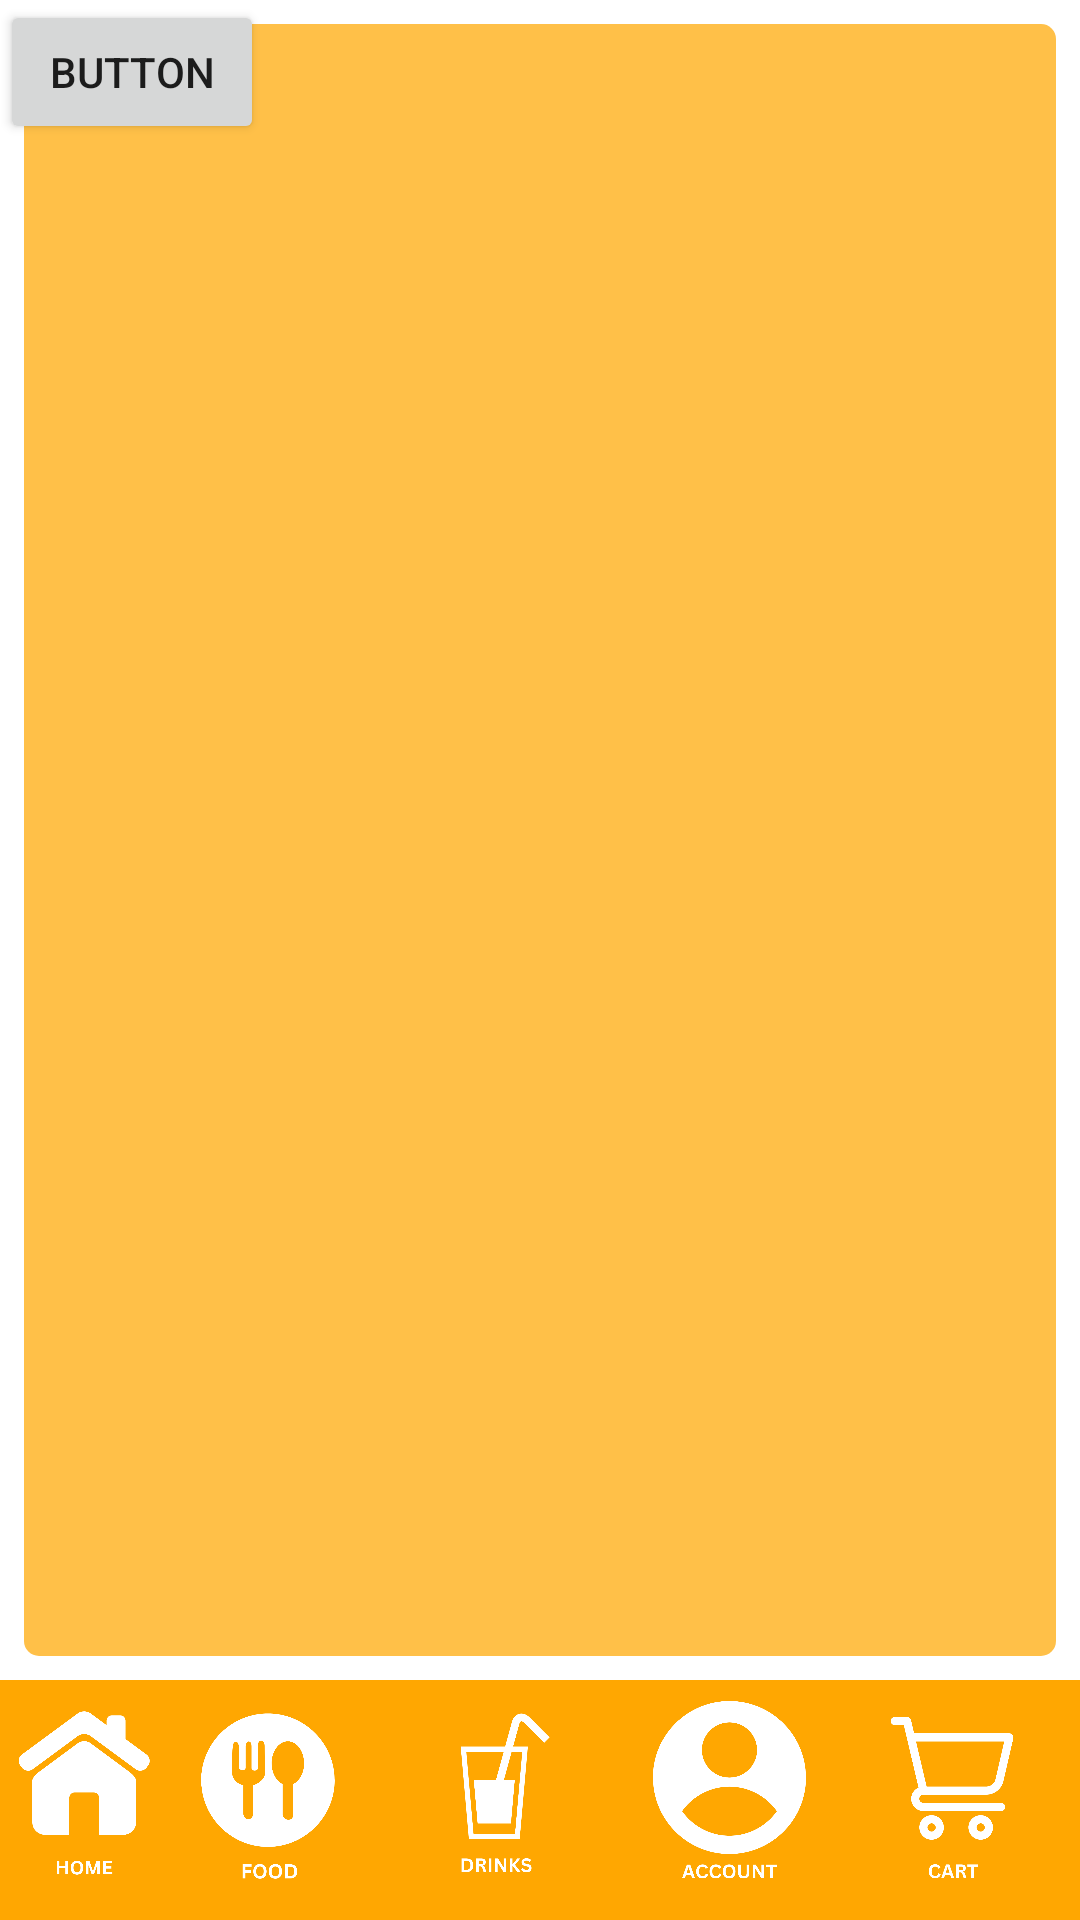

Reconstruct the res/layout file that produces this screen, plus the resources it refers to.
<!-- AndroidManifest.xml: application theme AppTheme -->
<!-- res/layout/activity_foods.xml -->
<?xml version="1.0" encoding="utf-8"?>
<androidx.drawerlayout.widget.DrawerLayout
    xmlns:android="http://schemas.android.com/apk/res/android"
    xmlns:app="http://schemas.android.com/apk/res-auto"
    xmlns:tools="http://schemas.android.com/tools"
    android:layout_width="match_parent"
    android:layout_height="match_parent"
    android:id="@+id/foods"
    tools:context=".Activity.Foods">

    <androidx.constraintlayout.widget.ConstraintLayout
        android:layout_width="match_parent"
        android:layout_height="match_parent">

        <androidx.constraintlayout.widget.ConstraintLayout
            android:layout_width="match_parent"
            android:layout_height="0dp"
            android:layout_margin="8dp"
            android:background="@drawable/yellow_background3"
            app:layout_constraintBottom_toTopOf="@+id/constraintLayout3"
            app:layout_constraintEnd_toEndOf="parent"
            app:layout_constraintStart_toStartOf="parent"
            app:layout_constraintTop_toTopOf="parent">

            
            <androidx.recyclerview.widget.RecyclerView
                android:id="@+id/recyclerView"
                android:layout_width="match_parent"
                android:layout_height="match_parent"
                android:padding="8dp"
                app:layout_constraintBottom_toBottomOf="parent"
                app:layout_constraintEnd_toEndOf="parent"
                app:layout_constraintHorizontal_bias="1.0"
                app:layout_constraintStart_toStartOf="parent"
                app:layout_constraintTop_toTopOf="parent"
                app:layout_constraintVertical_bias="0.0"
                tools:listitem="@layout/item_layout" />
        </androidx.constraintlayout.widget.ConstraintLayout>

        <androidx.constraintlayout.widget.ConstraintLayout
            android:id="@+id/constraintLayout3"
            android:layout_width="match_parent"
            android:layout_height="80dp"
            android:background="@color/yellow"
            app:layout_constraintBottom_toBottomOf="parent"
            app:layout_constraintEnd_toEndOf="parent"
            app:layout_constraintStart_toStartOf="parent">

            <ImageView
                android:id="@+id/imageView6"
                android:layout_width="68dp"
                android:layout_height="65dp"
                app:layout_constraintBottom_toBottomOf="parent"
                app:layout_constraintEnd_toStartOf="@+id/imageView19"
                app:layout_constraintStart_toStartOf="parent"
                app:layout_constraintTop_toTopOf="parent"
                app:srcCompat="@drawable/home" />

            <ImageView
                android:id="@+id/imageView19"
                android:layout_width="69dp"
                android:layout_height="72dp"
                app:layout_constraintBottom_toBottomOf="parent"
                app:layout_constraintEnd_toStartOf="@+id/imageView20"
                app:layout_constraintHorizontal_bias="0.872"
                app:layout_constraintStart_toStartOf="parent"
                app:layout_constraintTop_toTopOf="parent"
                app:srcCompat="@drawable/food" />

            <ImageView
                android:id="@+id/imageView20"
                android:layout_width="66dp"
                android:layout_height="74dp"
                app:layout_constraintBottom_toBottomOf="parent"
                app:layout_constraintEnd_toStartOf="@+id/imageView22"
                app:layout_constraintHorizontal_bias="0.928"
                app:layout_constraintStart_toStartOf="parent"
                app:layout_constraintTop_toTopOf="parent"
                app:layout_constraintVertical_bias="0.333"
                app:srcCompat="@drawable/drinks" />

            <ImageView
                android:id="@+id/imageView22"
                android:layout_width="69dp"
                android:layout_height="66dp"
                app:layout_constraintBottom_toBottomOf="parent"
                app:layout_constraintEnd_toStartOf="@+id/imageView23"
                app:layout_constraintHorizontal_bias="0.972"
                app:layout_constraintStart_toStartOf="parent"
                app:layout_constraintTop_toTopOf="parent"
                app:srcCompat="@drawable/account__2_" />

            <ImageView
                android:id="@+id/imageView23"
                android:layout_width="68dp"
                android:layout_height="66dp"
                android:layout_marginStart="15dp"
                app:layout_constraintBottom_toBottomOf="parent"
                app:layout_constraintEnd_toEndOf="parent"
                app:layout_constraintHorizontal_bias="0.97"
                app:layout_constraintStart_toStartOf="parent"
                app:layout_constraintTop_toTopOf="parent"
                app:layout_constraintVertical_bias="0.571"
                app:srcCompat="@drawable/cart" />
        </androidx.constraintlayout.widget.ConstraintLayout>
        <Button
            android:id="@+id/button"
            android:layout_width="wrap_content"
            android:layout_height="wrap_content"
            android:text="Button"
            tools:layout_editor_absoluteX="273dp"
            tools:layout_editor_absoluteY="559dp"
            android:onClick="addToCart"/>

    </androidx.constraintlayout.widget.ConstraintLayout>
</androidx.drawerlayout.widget.DrawerLayout>
<!-- res/layout/item_layout.xml (included above) -->
<?xml version="1.0" encoding="utf-8"?>
<androidx.constraintlayout.widget.ConstraintLayout xmlns:android="http://schemas.android.com/apk/res/android"
    xmlns:app="http://schemas.android.com/apk/res-auto"
    android:layout_width="171dp"
    android:layout_height="224dp"
    android:layout_margin="8dp"
    android:background="@drawable/gray_background"
    android:elevation="3dp">

    <ImageView
        android:id="@+id/favoriteIcon"
        android:layout_width="33dp"
        android:layout_height="33dp"
        android:layout_marginTop="8dp"
        android:layout_marginEnd="8dp"
        android:clickable="true"
        android:focusable="true"
        app:layout_constraintEnd_toEndOf="parent"
        app:layout_constraintTop_toTopOf="parent"
        app:srcCompat="@drawable/favourote" />

    <ImageView
        android:id="@+id/itemImage"
        android:layout_width="106dp"
        android:layout_height="93dp"
        android:scaleType="centerCrop"
        app:layout_constraintBottom_toBottomOf="parent"
        app:layout_constraintEnd_toEndOf="parent"
        app:layout_constraintStart_toStartOf="parent"
        app:layout_constraintTop_toBottomOf="@id/favoriteIcon"
        app:layout_constraintVertical_bias="0.233"
        app:srcCompat="@drawable/burger" />

    <androidx.constraintlayout.widget.ConstraintLayout
        android:layout_width="match_parent"
        android:layout_height="0dp"
        android:layout_margin="4dp"
        android:background="@drawable/white_background"
        app:layout_constraintBottom_toBottomOf="parent"
        app:layout_constraintEnd_toEndOf="parent"
        app:layout_constraintStart_toStartOf="parent"
        app:layout_constraintTop_toBottomOf="@id/itemImage">

        <TextView
            android:id="@+id/itemPrice"
            android:layout_width="wrap_content"
            android:layout_height="wrap_content"
            android:layout_marginStart="16dp"
            android:text="Rs.price"
            android:textColor="@color/yellow"
            android:textStyle="bold"
            app:layout_constraintBottom_toBottomOf="parent"
            app:layout_constraintStart_toStartOf="parent"
            app:layout_constraintTop_toTopOf="parent"
            app:layout_constraintVertical_bias="0.68" />

        <TextView
            android:id="@+id/itemName"
            android:layout_width="wrap_content"
            android:layout_height="wrap_content"
            android:text="Title"
            android:textColor="@color/black"
            android:textStyle="bold"
            app:layout_constraintBottom_toTopOf="@id/itemPrice"
            app:layout_constraintStart_toStartOf="@id/itemPrice"
            app:layout_constraintTop_toTopOf="parent"
            app:layout_constraintVertical_bias="1.0" />

        <TextView
            android:id="@+id/addItem"
            android:layout_width="28dp"
            android:layout_height="28dp"
            android:background="@drawable/plus_best_deal_background"
            android:gravity="center"
            android:text="+"
            android:textColor="@color/white"
            app:layout_constraintBottom_toBottomOf="parent"
            app:layout_constraintEnd_toEndOf="parent"
            app:layout_constraintHorizontal_bias="1.0"
            app:layout_constraintStart_toStartOf="parent"
            app:layout_constraintTop_toTopOf="parent"
            app:layout_constraintVertical_bias="0.515" />
    </androidx.constraintlayout.widget.ConstraintLayout>

</androidx.constraintlayout.widget.ConstraintLayout>
<!-- resources referenced by this layout -->
<resources>
  <color name="black">#FF000000</color>
  <color name="white">#FFFFFFFF</color>
  <color name="yellow">#ffa701</color>
  <!-- drawable account__2_: png bitmap (drawable, 37741 bytes) -->
  <!-- drawable cart: png bitmap (drawable, 23955 bytes) -->
  <!-- drawable drinks: png bitmap (drawable, 23017 bytes) -->
  <!-- drawable favourote: png bitmap (drawable, 134238 bytes) -->
  <!-- drawable food: png bitmap (drawable, 29917 bytes) -->
  <!-- drawable gray_background (drawable) -->
  <?xml version="1.0" encoding="utf-8"?>
  <selector xmlns:android="http://schemas.android.com/apk/res/android">
  <item>
      <shape android:shape="rectangle">
          <solid android:color="#FFEEEE"/>
          <corners android:radius="10dp"/>
      </shape>
  </item>
  </selector>
  <!-- drawable home: png bitmap (drawable, 26136 bytes) -->
  <!-- drawable plus_best_deal_background (drawable) -->
  <?xml version="1.0" encoding="utf-8"?>
  <selector xmlns:android="http://schemas.android.com/apk/res/android">
  <item>
      <shape android:shape="rectangle">
          <corners android:topLeftRadius="10dp" android:bottomLeftRadius="10dp"/>
          <solid android:color="@color/yellow"/>
      </shape>
  </item>
  </selector>
  <!-- drawable yellow_background3 (drawable) -->
  <?xml version="1.0" encoding="utf-8"?>
  <selector xmlns:android="http://schemas.android.com/apk/res/android">
  <item>
      <shape android:shape="rectangle">
          <solid android:color="@color/lightyellow2"/>
          <corners android:radius="5dp"/>
      </shape>
  </item>
  </selector>
  <style name="AppTheme" parent="Theme.MaterialComponents.DayNight.NoActionBar">
          
          <item name="colorPrimary">@color/yellow</item>
          <item name="colorPrimaryVariant">@color/grey</item>
          <item name="colorOnPrimary">@color/white</item>
          <item name="colorSecondary">@color/lightyellow</item>
          <item name="colorOnSecondary">@color/black</item>
          <item name="android:statusBarColor">@color/grey</item>
          <item name="android:windowBackground">@color/white</item>
      </style>
  <color name="lightyellow2">#FFC048</color>
  <color name="grey">#B5B1B1</color>
  <color name="lightyellow">#F6DFB4</color>
</resources>
